Run: headless pygame with SDL's dummy video driver; simulated clock (each Clock.tick advances the game by its frame time, no real sleeping); random seed 0; keys injected as events and as key.get_pressed() state; no mouse input.
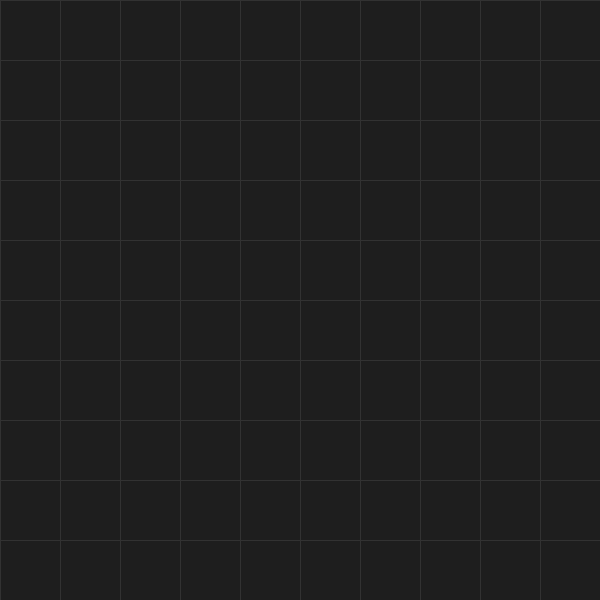
Frame 1 of 4 · flips 1–60 · no input
Frame 2 of 4 · flips 61–180 · tapped SPACE, RETURN · held RIGHT (→), D · screen unchanged from frame 1, image omitted
Frame 3 of 4 · flips 181–300 · held DOWN (↓), S · screen unchanged from frame 2, image omitted
Frame 4 of 4 · flips 301–420 · held LEFT (←), A, UP (↑), W · screen unchanged from frame 3, image omitted

The pygame program that drew these frames:

import pygame

pygame.init()

WIDTH, HEIGHT = 600, 600
screen = pygame.display.set_mode((WIDTH, HEIGHT))
pygame.display.set_caption("Block Master")

GRID_SIZE = 10
CELL_SIZE = WIDTH // GRID_SIZE
GRID_COLOR = (50, 50, 50)


def draw_grid():
    for x in range(0, WIDTH, CELL_SIZE):
        pygame.draw.line(screen, GRID_COLOR, (x, 0), (x, HEIGHT))
    for y in range(0, HEIGHT, CELL_SIZE):
        pygame.draw.line(screen, GRID_COLOR, (0, y), (WIDTH, y))


running = True
while running:
    for event in pygame.event.get():
        if event.type == pygame.QUIT:
            running = False

    screen.fill((30, 30, 30))

    draw_grid()

    pygame.display.flip()

pygame.quit()
